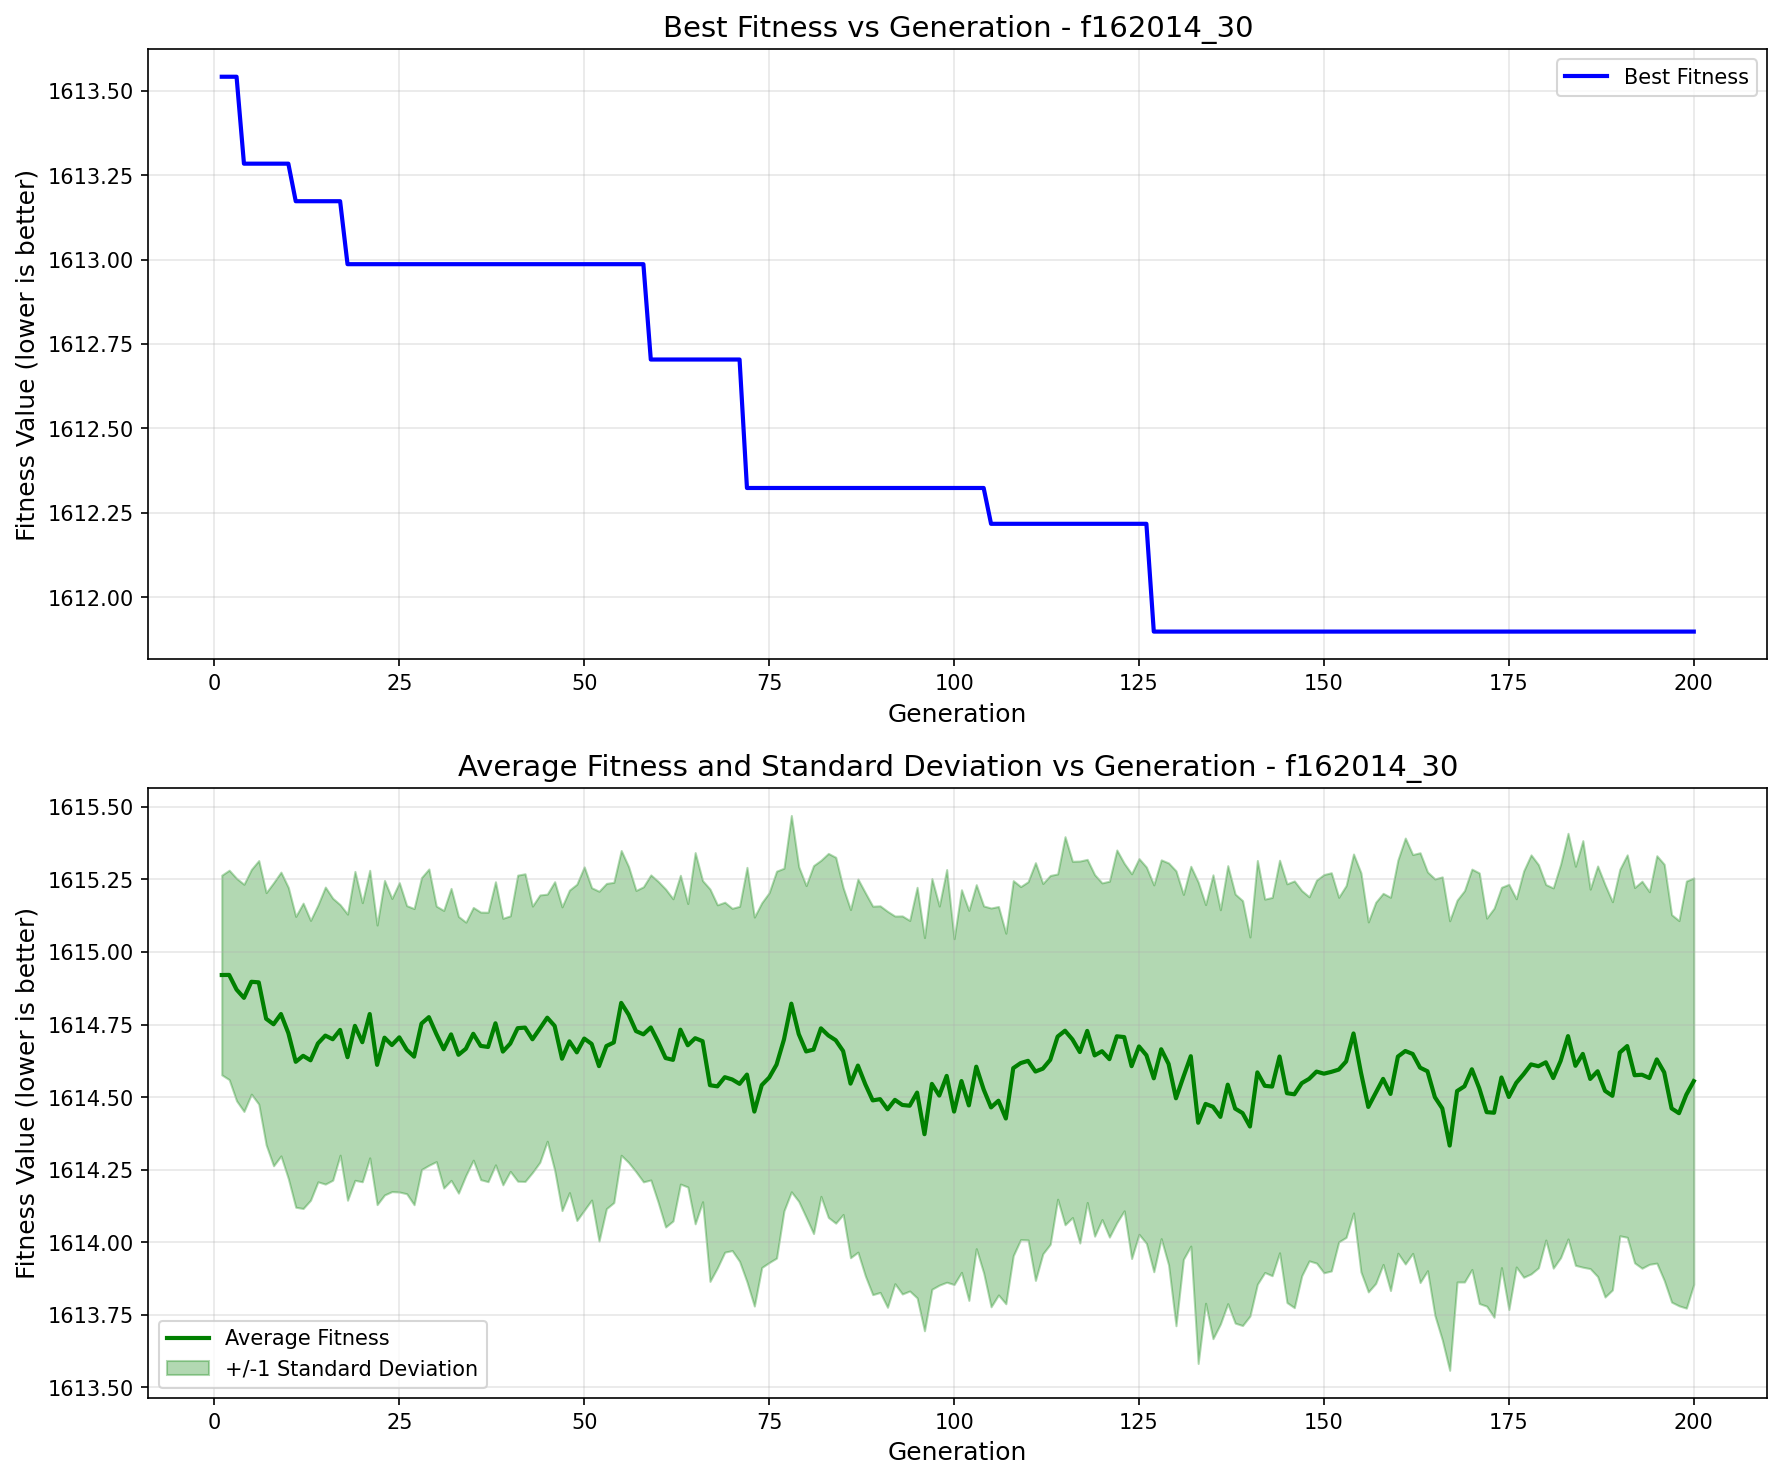

Data behind this chart, as committed beside it:
generation, best_fitness, best_individual, mean_fitness, std_dev
1, 1614, [24.162907854340972, 64.88208424007993, …, 1615, 0.344
2, 1614, [24.162907854340972, 64.88208424007993, …, 1615, 0.3608
3, 1614, [24.162907854340972, 64.88208424007993, …, 1615, 0.3833
4, 1613, [24.162907854340972, 64.88208424007993, …, 1615, 0.3913
5, 1613, [24.162907854340972, 64.88208424007993, …, 1615, 0.3872
6, 1613, [24.162907854340972, 64.88208424007993, …, 1615, 0.4196
7, 1613, [24.162907854340972, 64.88208424007993, …, 1615, 0.4346
8, 1613, [24.162907854340972, 64.88208424007993, …, 1615, 0.4877
9, 1613, [24.162907854340972, 64.88208424007993, …, 1615, 0.4889
10, 1613, [24.162907854340972, 64.88208424007993, …, 1615, 0.5016
11, 1613, [-68.8638599288684, -99.04685777573457, …, 1615, 0.501
12, 1613, [-68.8638599288684, -99.04685777573457, …, 1615, 0.5261
13, 1613, [-68.8638599288684, -99.04685777573457, …, 1615, 0.4821
14, 1613, [-68.8638599288684, -99.04685777573457, …, 1615, 0.4769
15, 1613, [-68.8638599288684, -99.04685777573457, …, 1615, 0.5117
16, 1613, [-68.8638599288684, -99.04685777573457, …, 1615, 0.4857
17, 1613, [-68.8638599288684, -99.04685777573457, …, 1615, 0.4315
18, 1613, [16.812465702693444, 82.97562658550015, …, 1615, 0.4929
19, 1613, [16.812465702693444, 82.97562658550015, …, 1615, 0.5322
20, 1613, [16.812465702693444, 82.97562658550015, …, 1615, 0.4808
21, 1613, [16.812465702693444, 82.97562658550015, …, 1615, 0.4953
22, 1613, [16.812465702693444, 82.97562658550015, …, 1615, 0.4817
23, 1613, [16.812465702693444, 82.97562658550015, …, 1615, 0.5419
24, 1613, [16.812465702693444, 82.97562658550015, …, 1615, 0.505
25, 1613, [16.812465702693444, 82.97562658550015, …, 1615, 0.5329
26, 1613, [16.812465702693444, 82.97562658550015, …, 1615, 0.4963
27, 1613, [16.812465702693444, 82.97562658550015, …, 1615, 0.5102
28, 1613, [16.812465702693444, 82.97562658550015, …, 1615, 0.503
29, 1613, [16.812465702693444, 82.97562658550015, …, 1615, 0.5104
30, 1613, [16.812465702693444, 82.97562658550015, …, 1615, 0.4402
31, 1613, [16.812465702693444, 82.97562658550015, …, 1615, 0.4782
32, 1613, [16.812465702693444, 82.97562658550015, …, 1615, 0.503
33, 1613, [16.812465702693444, 82.97562658550015, …, 1615, 0.4767
34, 1613, [16.812465702693444, 82.97562658550015, …, 1615, 0.4362
35, 1613, [16.812465702693444, 82.97562658550015, …, 1615, 0.4354
36, 1613, [16.812465702693444, 82.97562658550015, …, 1615, 0.4609
37, 1613, [16.812465702693444, 82.97562658550015, …, 1615, 0.4642
38, 1613, [16.812465702693444, 82.97562658550015, …, 1615, 0.4877
39, 1613, [16.812465702693444, 82.97562658550015, …, 1615, 0.4592
40, 1613, [16.812465702693444, 82.97562658550015, …, 1615, 0.4402
41, 1613, [16.812465702693444, 82.97562658550015, …, 1615, 0.5272
42, 1613, [16.812465702693444, 82.97562658550015, …, 1615, 0.53
43, 1613, [16.812465702693444, 82.97562658550015, …, 1615, 0.4588
44, 1613, [16.812465702693444, 82.97562658550015, …, 1615, 0.4605
45, 1613, [16.812465702693444, 82.97562658550015, …, 1615, 0.4257
46, 1613, [16.812465702693444, 82.97562658550015, …, 1615, 0.4968
47, 1613, [16.812465702693444, 82.97562658550015, …, 1615, 0.5233
48, 1613, [16.812465702693444, 82.97562658550015, …, 1615, 0.5211
49, 1613, [16.812465702693444, 82.97562658550015, …, 1615, 0.5793
50, 1613, [16.812465702693444, 82.97562658550015, …, 1615, 0.5916
51, 1613, [16.812465702693444, 82.97562658550015, …, 1615, 0.538
52, 1613, [16.812465702693444, 82.97562658550015, …, 1615, 0.6026
53, 1613, [16.812465702693444, 82.97562658550015, …, 1615, 0.5603
54, 1613, [16.812465702693444, 82.97562658550015, …, 1615, 0.5517
55, 1613, [16.812465702693444, 82.97562658550015, …, 1615, 0.5251
56, 1613, [16.812465702693444, 82.97562658550015, …, 1615, 0.5097
57, 1613, [16.812465702693444, 82.97562658550015, …, 1615, 0.4847
58, 1613, [16.812465702693444, 82.97562658550015, …, 1615, 0.5083
59, 1613, [-82.78972105868735, -140.36858322906897…, 1615, 0.5256
60, 1613, [-82.78972105868735, -140.36858322906897…, 1615, 0.553
... 140 more rows
